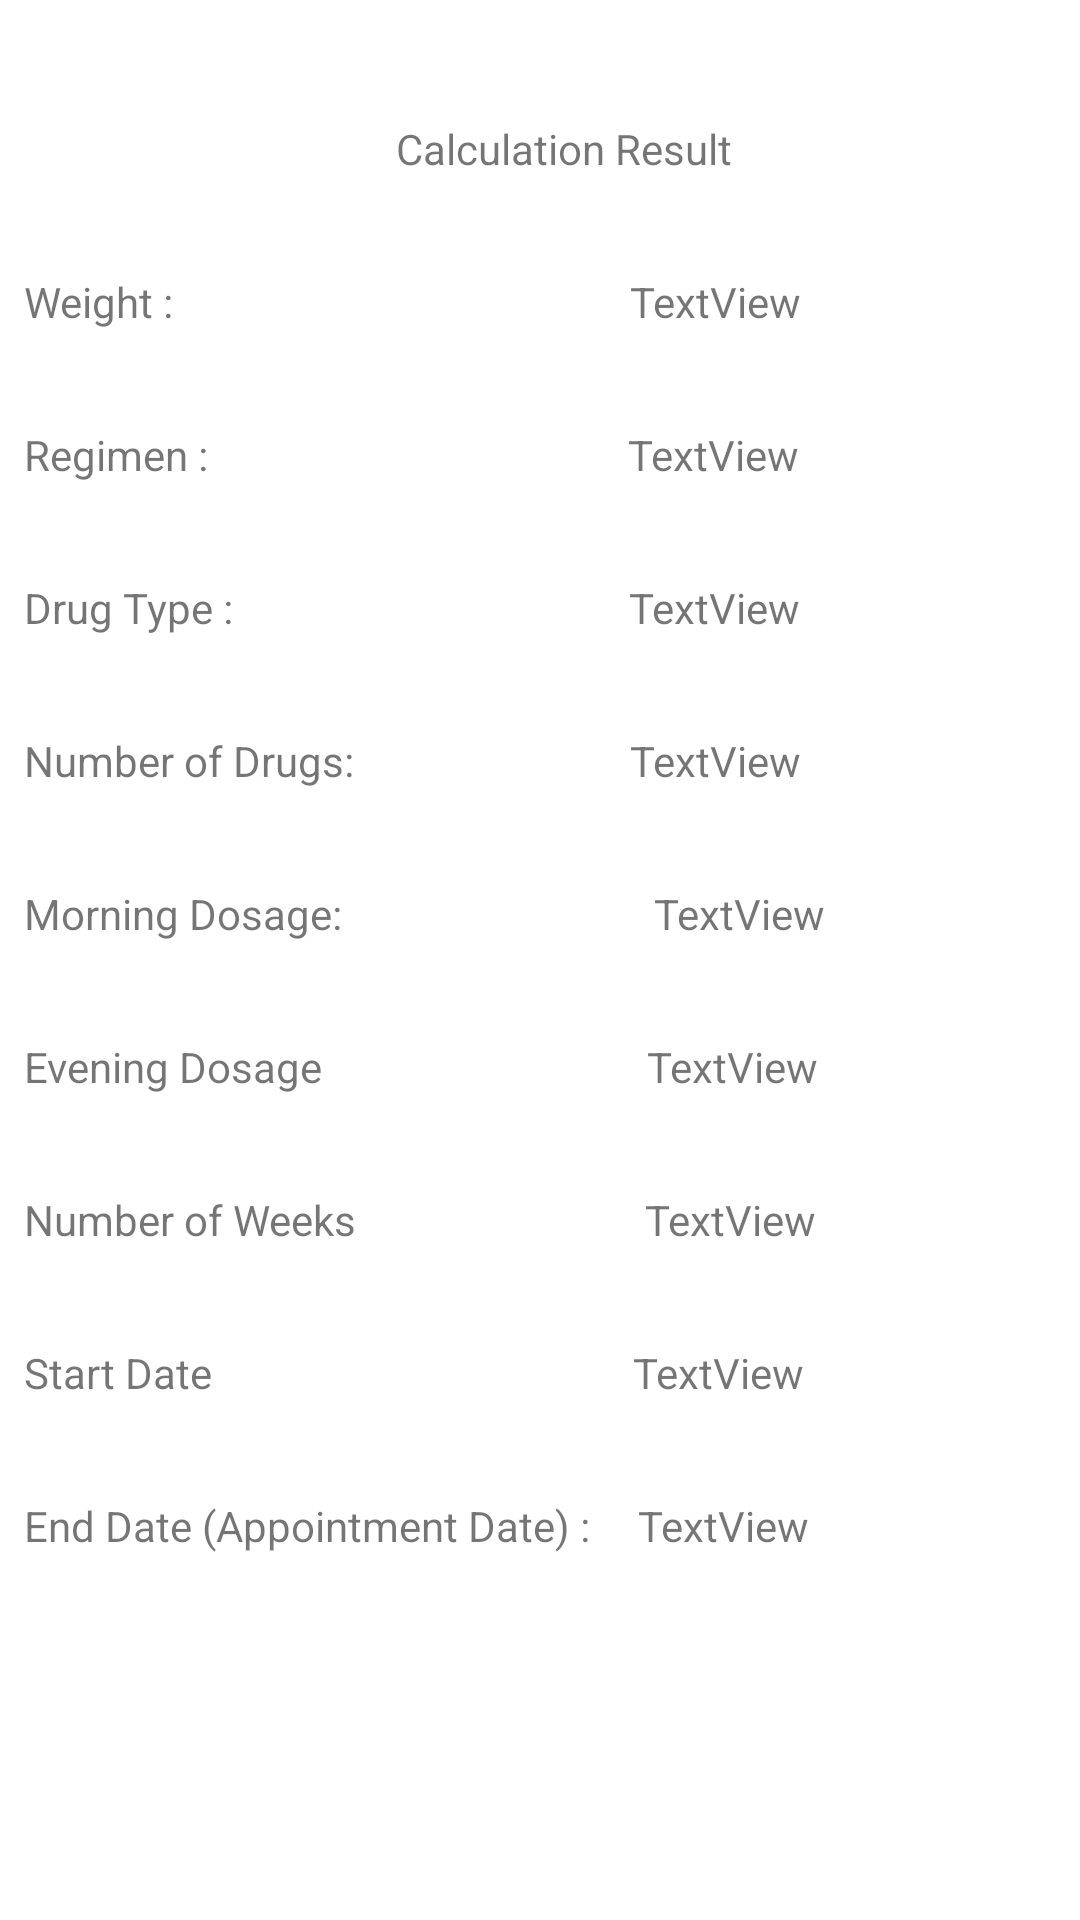

Produce the Android XML layout that renders to this screen, including the resource entries it uses.
<!-- AndroidManifest.xml: application theme Theme.ARTCalculator -->
<!-- res/layout/activity_drug_summary.xml -->
<?xml version="1.0" encoding="utf-8"?>
<androidx.constraintlayout.widget.ConstraintLayout xmlns:android="http://schemas.android.com/apk/res/android"
    xmlns:app="http://schemas.android.com/apk/res-auto"
    xmlns:tools="http://schemas.android.com/tools"
    android:layout_width="match_parent"
    android:layout_height="match_parent"
    tools:context=".DrugSummaryActivity">

    <TextView
        android:id="@+id/textView7"
        android:layout_width="wrap_content"
        android:layout_height="wrap_content"
        android:layout_marginStart="8dp"
        android:layout_marginLeft="8dp"
        android:layout_marginTop="32dp"
        android:text="@string/number_of_weeks"
        app:layout_constraintStart_toStartOf="parent"
        app:layout_constraintTop_toBottomOf="@+id/textView16" />

    <TextView
        android:id="@+id/number_of_weeks_textview"
        android:layout_width="wrap_content"
        android:layout_height="wrap_content"
        android:layout_marginStart="96dp"
        android:layout_marginLeft="96dp"
        android:layout_marginTop="32dp"
        android:text="TextView"
        app:layout_constraintStart_toEndOf="@+id/textView7"
        app:layout_constraintTop_toBottomOf="@+id/evening_dosage_textview" />

    <TextView
        android:id="@+id/textView5"
        android:layout_width="wrap_content"
        android:layout_height="wrap_content"
        android:layout_marginStart="8dp"
        android:layout_marginLeft="8dp"
        android:layout_marginTop="32dp"
        android:text="@string/weight_label"
        app:layout_constraintStart_toStartOf="parent"
        app:layout_constraintTop_toBottomOf="@+id/textView6" />

    <TextView
        android:id="@+id/textView6"
        android:layout_width="wrap_content"
        android:layout_height="wrap_content"
        android:layout_marginTop="40dp"
        android:text="@string/calculation_result_label"
        app:layout_constraintEnd_toEndOf="parent"
        app:layout_constraintHorizontal_bias="0.532"
        app:layout_constraintStart_toStartOf="parent"
        app:layout_constraintTop_toTopOf="parent" />

    <TextView
        android:id="@+id/weight_value_textview"
        android:layout_width="wrap_content"
        android:layout_height="wrap_content"
        android:layout_marginStart="152dp"
        android:layout_marginLeft="152dp"
        android:layout_marginTop="32dp"
        android:text="TextView"
        app:layout_constraintStart_toEndOf="@+id/textView5"
        app:layout_constraintTop_toBottomOf="@+id/textView6" />

    <TextView
        android:id="@+id/textView8"
        android:layout_width="wrap_content"
        android:layout_height="wrap_content"
        android:layout_marginStart="8dp"
        android:layout_marginLeft="8dp"
        android:layout_marginTop="32dp"
        android:text="@string/regime_label"
        app:layout_constraintStart_toStartOf="parent"
        app:layout_constraintTop_toBottomOf="@+id/textView5" />

    <TextView
        android:id="@+id/regimen_value_textview"
        android:layout_width="wrap_content"
        android:layout_height="wrap_content"
        android:layout_marginStart="140dp"
        android:layout_marginLeft="140dp"
        android:layout_marginTop="32dp"
        android:text="TextView"
        app:layout_constraintStart_toEndOf="@+id/textView8"
        app:layout_constraintTop_toBottomOf="@+id/weight_value_textview" />

    <TextView
        android:id="@+id/textView10"
        android:layout_width="wrap_content"
        android:layout_height="wrap_content"
        android:layout_marginStart="8dp"
        android:layout_marginLeft="8dp"
        android:layout_marginTop="32dp"
        android:text="@string/drug_type"
        app:layout_constraintStart_toStartOf="parent"
        app:layout_constraintTop_toBottomOf="@+id/textView8" />

    <TextView
        android:id="@+id/drug_type_textview"
        android:layout_width="wrap_content"
        android:layout_height="wrap_content"
        android:layout_marginStart="132dp"
        android:layout_marginLeft="132dp"
        android:layout_marginTop="32dp"
        android:text="TextView"
        app:layout_constraintStart_toEndOf="@+id/textView10"
        app:layout_constraintTop_toBottomOf="@+id/regimen_value_textview" />

    <TextView
        android:id="@+id/textView12"
        android:layout_width="wrap_content"
        android:layout_height="wrap_content"
        android:layout_marginStart="8dp"
        android:layout_marginLeft="8dp"
        android:layout_marginTop="32dp"
        android:text="@string/number_of_drugs_label"
        app:layout_constraintStart_toStartOf="parent"
        app:layout_constraintTop_toBottomOf="@+id/textView10" />

    <TextView
        android:id="@+id/number_of_drug_textview"
        android:layout_width="wrap_content"
        android:layout_height="wrap_content"
        android:layout_marginStart="92dp"
        android:layout_marginLeft="92dp"
        android:layout_marginTop="32dp"
        android:text="TextView"
        app:layout_constraintStart_toEndOf="@+id/textView12"
        app:layout_constraintTop_toBottomOf="@+id/drug_type_textview" />

    <TextView
        android:id="@+id/textView14"
        android:layout_width="wrap_content"
        android:layout_height="wrap_content"
        android:layout_marginStart="8dp"
        android:layout_marginLeft="8dp"
        android:layout_marginTop="32dp"
        android:text="@string/morning_dosage_label"
        app:layout_constraintStart_toStartOf="parent"
        app:layout_constraintTop_toBottomOf="@+id/textView12" />

    <TextView
        android:id="@+id/morning_dosage_textview"
        android:layout_width="wrap_content"
        android:layout_height="wrap_content"
        android:layout_marginStart="104dp"
        android:layout_marginLeft="104dp"
        android:layout_marginTop="32dp"
        android:text="TextView"
        app:layout_constraintStart_toEndOf="@+id/textView14"
        app:layout_constraintTop_toBottomOf="@+id/number_of_drug_textview" />

    <TextView
        android:id="@+id/textView16"
        android:layout_width="wrap_content"
        android:layout_height="wrap_content"
        android:layout_marginStart="8dp"
        android:layout_marginLeft="8dp"
        android:layout_marginTop="32dp"
        android:text="@string/evening_dosage_label"
        app:layout_constraintStart_toStartOf="parent"
        app:layout_constraintTop_toBottomOf="@+id/textView14" />

    <TextView
        android:id="@+id/evening_dosage_textview"
        android:layout_width="wrap_content"
        android:layout_height="wrap_content"
        android:layout_marginStart="108dp"
        android:layout_marginLeft="108dp"
        android:layout_marginTop="32dp"
        android:text="TextView"
        app:layout_constraintStart_toEndOf="@+id/textView16"
        app:layout_constraintTop_toBottomOf="@+id/morning_dosage_textview" />

    <TextView
        android:id="@+id/textView18"
        android:layout_width="wrap_content"
        android:layout_height="wrap_content"
        android:layout_marginStart="8dp"
        android:layout_marginLeft="8dp"
        android:layout_marginTop="32dp"
        android:text="@string/start_date_label"
        app:layout_constraintStart_toStartOf="parent"
        app:layout_constraintTop_toBottomOf="@+id/textView7" />

    <TextView
        android:id="@+id/start_date_textview"
        android:layout_width="wrap_content"
        android:layout_height="wrap_content"
        android:layout_marginStart="140dp"
        android:layout_marginLeft="140dp"
        android:layout_marginTop="32dp"
        android:text="TextView"
        app:layout_constraintStart_toEndOf="@+id/textView18"
        app:layout_constraintTop_toBottomOf="@+id/number_of_weeks_textview" />

    <TextView
        android:id="@+id/textView20"
        android:layout_width="wrap_content"
        android:layout_height="wrap_content"
        android:layout_marginStart="8dp"
        android:layout_marginLeft="8dp"
        android:layout_marginTop="32dp"
        android:text="@string/end_date_label"
        app:layout_constraintStart_toStartOf="parent"
        app:layout_constraintTop_toBottomOf="@+id/textView18" />

    <TextView
        android:id="@+id/end_date_value_textview"
        android:layout_width="wrap_content"
        android:layout_height="wrap_content"
        android:layout_marginStart="16dp"
        android:layout_marginLeft="16dp"
        android:layout_marginTop="32dp"
        android:text="TextView"
        app:layout_constraintStart_toEndOf="@+id/textView20"
        app:layout_constraintTop_toBottomOf="@+id/start_date_textview" />
</androidx.constraintlayout.widget.ConstraintLayout>
<!-- resources referenced by this layout -->
<resources>
  <string name="calculation_result_label">Calculation Result</string>
  <string name="drug_type">Drug Type :</string>
  <string name="end_date_label">End Date (Appointment Date) :</string>
  <string name="evening_dosage_label">Evening Dosage</string>
  <string name="morning_dosage_label">Morning Dosage:</string>
  <string name="number_of_drugs_label">Number of Drugs:</string>
  <string name="number_of_weeks">Number of Weeks</string>
  <string name="regime_label">Regimen :</string>
  <string name="start_date_label">Start Date</string>
  <string name="weight_label">Weight :</string>
  <style name="Theme.ARTCalculator" parent="Theme.MaterialComponents.DayNight.DarkActionBar">
          
          <item name="colorPrimary">@color/purple_500</item>
          <item name="colorPrimaryVariant">@color/purple_700</item>
          <item name="colorOnPrimary">@color/white</item>
          
          <item name="colorSecondary">@color/teal_200</item>
          <item name="colorSecondaryVariant">@color/teal_700</item>
          <item name="colorOnSecondary">@color/black</item>
          
          <item name="android:statusBarColor" tools:targetApi="l">?attr/colorPrimaryVariant</item>
          
      </style>
  <!-- not gathered from this repository: default colours our renderer supplied (Android Studio template values) -->
  <color name="purple_500">#FF6200EE</color>
  <color name="purple_700">#FF3700B3</color>
  <color name="teal_200">#FF03DAC5</color>
  <color name="teal_700">#FF018786</color>
  <color name="black">#FF000000</color>
  <color name="white">#FFFFFFFF</color>
</resources>
